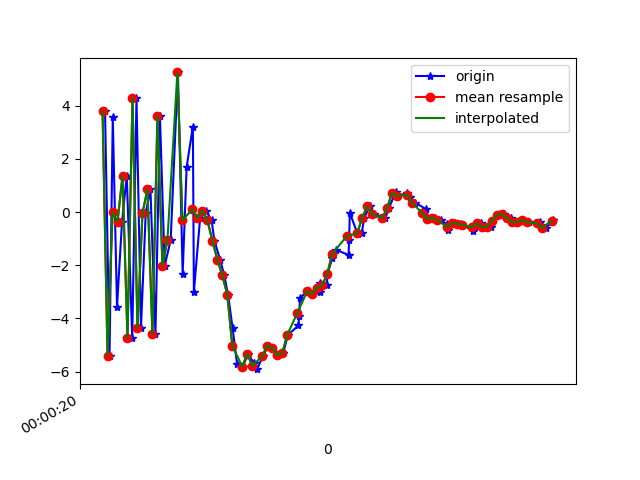

Values plotted in this chart, from the file beside it:
1617667220590, 362857226874511, 3.7836053, 0.93826056, 3.183546
1617667220608, 362857246105281, -5.399, -0.9124, -0.4342
1617667220621, 362857265336051, 3.567, 0.7479, -1.607
1617667220638, 362857284566821, -3.561, -0.6519, 6.289
1617667220658, 362857303797591, -0.3676, 0.02786, -8.686
1617667220677, 362857323028361, 1.357, 0.4051, 9.736
1617667220699, 362857342259131, -4.731, -0.853, -6.736
1617667220716, 362857361489901, 4.279, 1.038, 2.366
1617667220734, 362857380720671, -4.36, -0.6742, 4.13
1617667220753, 362857399951441, -0.0377, 0.3046, -8.19
1617667220772, 362857419182211, 0.8545, 0.529, 9.588
1617667220792, 362857438412981, -4.591, -0.7075, -6.565
1617667220810, 362857457643751, 3.606, 0.969, 1.391
1617667220829, 362857476874521, -2.015, -0.2039, 8.565
1617667220853, 362857496105291, -1.06, -0.01377, -6.729
1617667220882, 362857515336061, 5.245, 1.314, 10.22
1617667220901, 362857534566831, -2.317, -1.08, 7.794
1617667220917, 362857553797601, 1.692, -0.6531, -0.8757
1617667220942, 362857573028371, 3.209, 0.185, 16.72
1617667220946, 362857592259141, -3.001, -1.304, 7.149
1617667220971, 362857611489911, -0.2261, -0.8097, 5.771
1617667220995, 362857630720681, 0.04407, -0.5898, 7.445
1617667221017, 362857649951451, -0.3097, -0.8647, 7.25
1617667221028, 362857669182221, -1.072, -0.9375, 6.145
1617667221051, 362857688412991, -1.786, -1.435, 4.652
1617667221068, 362857707643761, -2.384, -1.747, 3.495
1617667221083, 362857726874531, -3.108, -2.361, 2.466
1617667221101, 362857746105301, -4.348, -2.598, 1.194
1617667221119, 362857765336071, -5.706, -2.329, -0.4098
1617667221143, 362857784566841, -5.807, -1.93, -2.304
1617667221163, 362857803797611, -5.325, -1.849, -3.491
1617667221185, 362857823028381, -5.658, -1.659, -4.114
1617667221199, 362857842259151, -5.904, -1.456, -4.061
1617667221223, 362857861489921, -5.415, -0.7728, -5.067
1617667221244, 362857880720691, -5.017, -0.5714, -5.463
1617667221260, 362857899951461, -5.11, -0.4521, -5.607
1617667221284, 362857919182231, -5.374, -0.2268, -5.727
1617667221304, 362857938413001, -5.305, -0.3265, -5.718
1617667221323, 362857957643771, -4.617, -0.05702, -5.756
1617667221365, 362857976874541, -4.263, 0.2194, -5.409
1617667221368, 362857996105311, -3.924, 0.277, -4.85
1617667221371, 362858015336081, -3.229, 0.2729, -4.225
1617667221401, 362858034566851, -2.978, 0.1301, -3.73
1617667221425, 362858053797621, -3.073, -0.2213, -2.993
1617667221450, 362858073028391, -2.684, -0.5422, -1.611
1617667221453, 362858092259161, -3, -1.35, -1.152
1617667221479, 362858111489931, -2.751, -1.584, -0.2804
1617667221481, 362858130720701, -2.345, -1.032, 0.2413
1617667221501, 362858149951471, -1.723, -1.261, 0.4894
1617667221517, 362858169182241, -1.424, -1.698, 0.8658
1617667221566, 362858188413011, -1.611, -1.554, 1.888
1617667221568, 362858207643781, -1.048, -0.8937, 2.455
1617667221571, 362858226874551, -0.0287, -0.2067, 2.457
1617667221602, 362858246105321, -0.822, -0.8058, 3.416
1617667221619, 362858265336091, -0.7911, -0.7599, 4.217
1617667221628, 362858284566861, -0.2395, -0.4571, 4.471
1617667221650, 362858303797631, 0.2194, -0.2122, 4.759
1617667221667, 362858323028401, -0.06186, -0.4404, 5.022
1617667221713, 362858342259171, -0.2375, -0.242, 4.751
1617667221727, 362858361489941, 0.1344, -0.02433, 4.592
1617667221751, 362858380720711, 0.6663, -0.1783, 4.341
... 34 more rows
